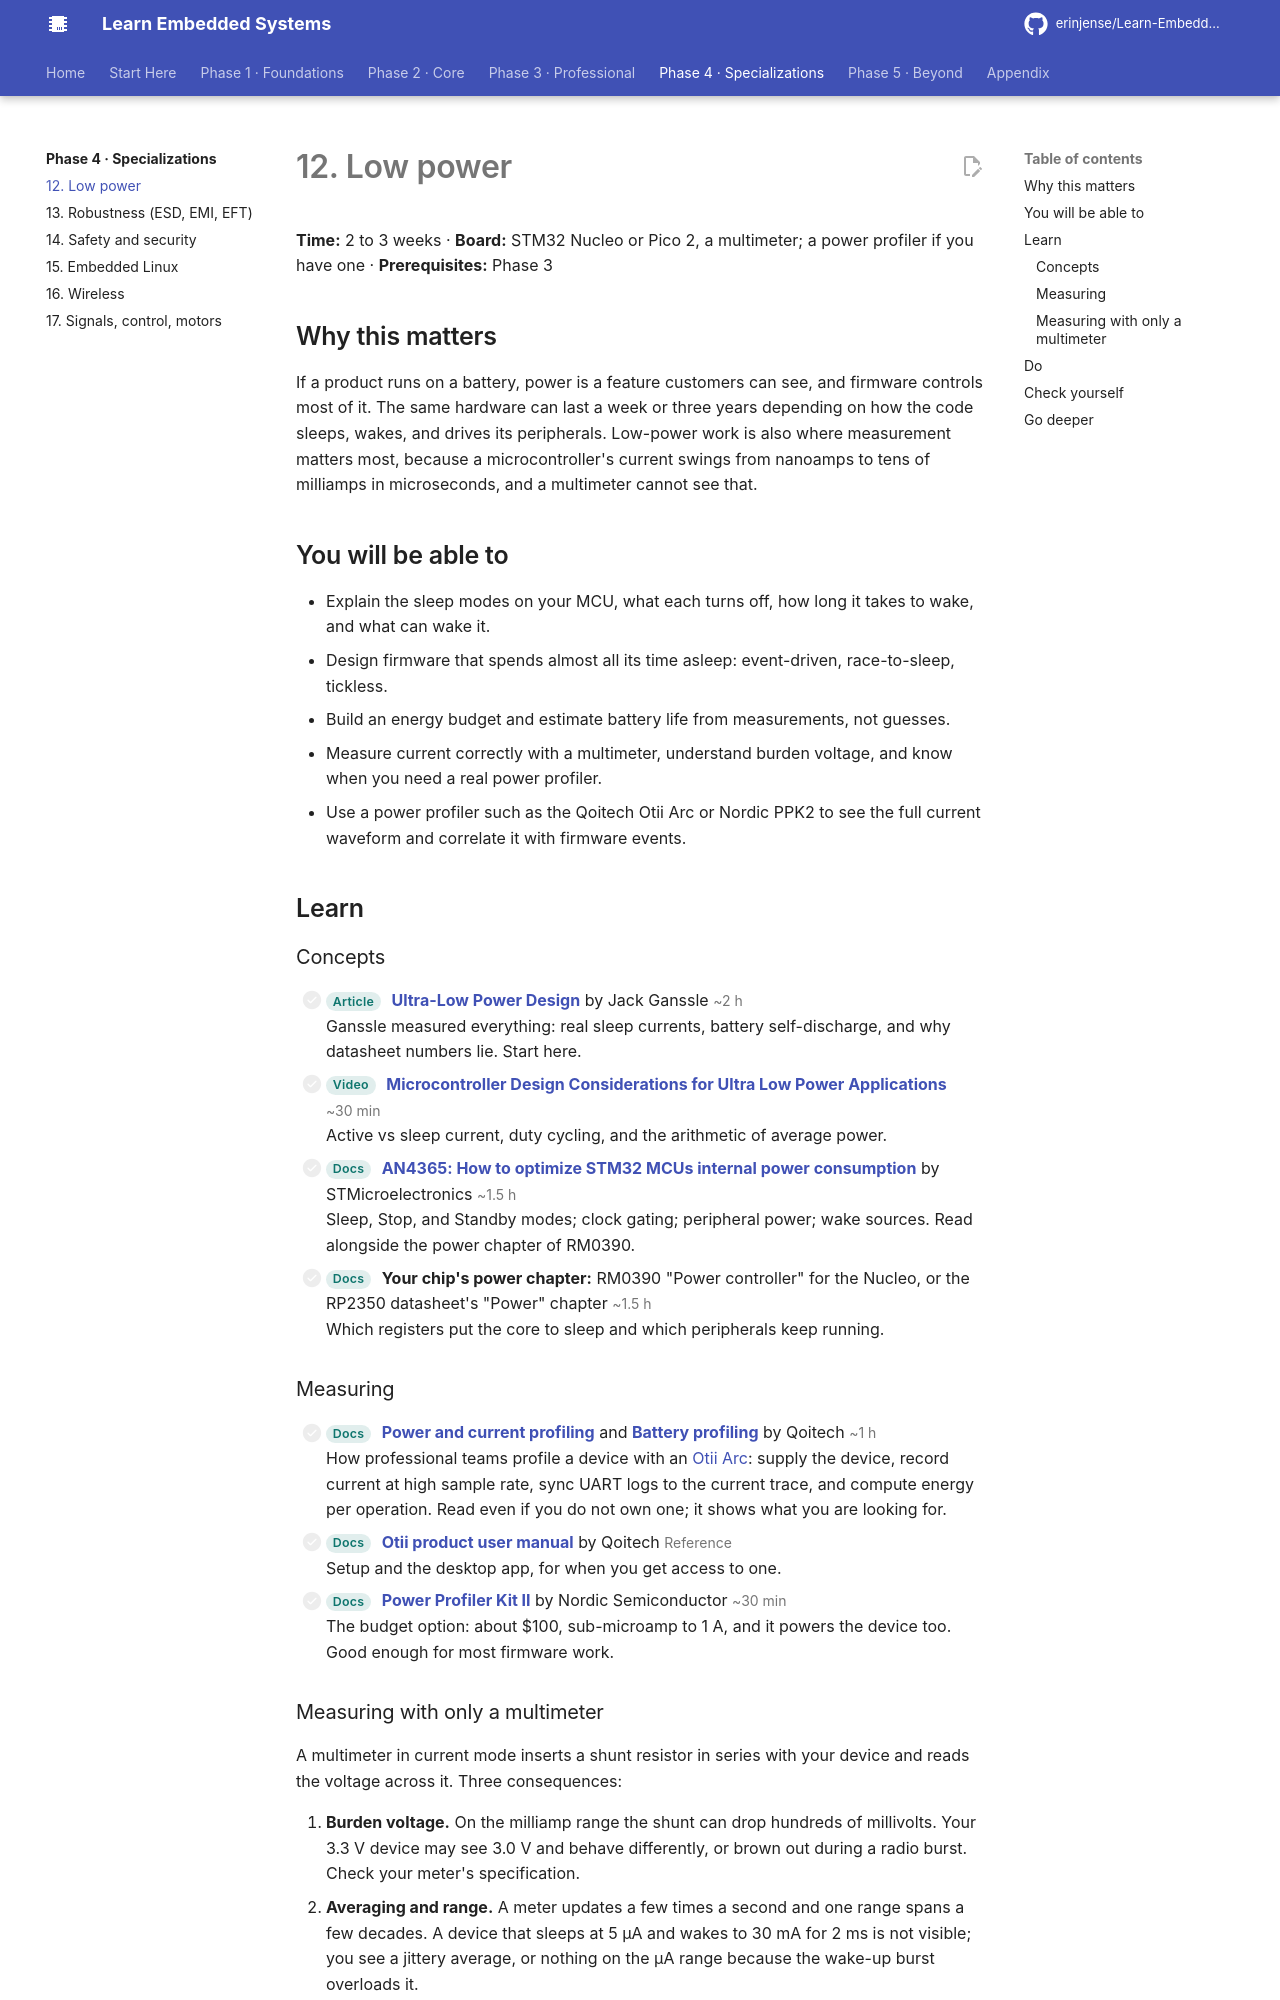

repository: erinjense/Learn-Embedded-Systems · page: phase-4-specializations/12-low-power/index.html · generator: mkdocs

# 12. Low power

**Time:** 2 to 3 weeks · **Board:** STM32 Nucleo or Pico 2, a multimeter; a power profiler if you have one · **Prerequisites:** Phase 3

## Why this matters

If a product runs on a battery, power is a feature customers can see, and firmware controls most of it. The same hardware can last a week or three years depending on how the code sleeps, wakes, and drives its peripherals. Low-power work is also where measurement matters most, because a microcontroller's current swings from nanoamps to tens of milliamps in microseconds, and a multimeter cannot see that.

## You will be able to

- Explain the sleep modes on your MCU, what each turns off, how long it takes to wake, and what can wake it.
- Design firmware that spends almost all its time asleep: event-driven, race-to-sleep, tickless.
- Build an energy budget and estimate battery life from measurements, not guesses.
- Measure current correctly with a multimeter, understand burden voltage, and know when you need a real power profiler.
- Use a power profiler such as the Qoitech Otii Arc or Nordic PPK2 to see the full current waveform and correlate it with firmware events.

## Learn

### Concepts

- [ ] <span class="les-tag">Article</span> **[Ultra-Low Power Design](https://www.ganssle.com/reports/ultra-low-power-design.html)** by Jack Ganssle <span class="les-time">~2 h</span><br>Ganssle measured everything: real sleep currents, battery self-discharge, and why datasheet numbers lie. Start here.
- [ ] <span class="les-tag">Video</span> **[Microcontroller Design Considerations for Ultra Low Power Applications](https://www.youtube.com/watch?v=pX0gamab5IM)** <span class="les-time">~30 min</span><br>Active vs sleep current, duty cycling, and the arithmetic of average power.
- [ ] <span class="les-tag">Docs</span> **[AN4365: How to optimize STM32 MCUs internal power consumption](https://www.st.com/resource/en/application_note/an4365-how-to-optimize-stm32-mcus-internal-power-consumption-stmicroelectronics.pdf)** by STMicroelectronics <span class="les-time">~1.5 h</span><br>Sleep, Stop, and Standby modes; clock gating; peripheral power; wake sources. Read alongside the power chapter of RM0390.
- [ ] <span class="les-tag">Docs</span> **Your chip's power chapter:** RM0390 "Power controller" for the Nucleo, or the RP2350 datasheet's "Power" chapter <span class="les-time">~1.5 h</span><br>Which registers put the core to sleep and which peripherals keep running.

### Measuring

- [ ] <span class="les-tag">Docs</span> **[Power and current profiling](https://docs.qoitech.com/en/use-cases/power-and-current-profiling)** and **[Battery profiling](https://docs.qoitech.com/en/use-cases/battery-profiling)** by Qoitech <span class="les-time">~1 h</span><br>How professional teams profile a device with an [Otii Arc](https://www.qoitech.com/otii-arc-pro/): supply the device, record current at high sample rate, sync UART logs to the current trace, and compute energy per operation. Read even if you do not own one; it shows what you are looking for.
- [ ] <span class="les-tag">Docs</span> **[Otii product user manual](https://docs.qoitech.com/en/user-manual/otii-products)** by Qoitech <span class="les-time">Reference</span><br>Setup and the desktop app, for when you get access to one.
- [ ] <span class="les-tag">Docs</span> **[Power Profiler Kit II](https://www.nordicsemi.com/Products/Development-hardware/Power-Profiler-Kit-2)** by Nordic Semiconductor <span class="les-time">~30 min</span><br>The budget option: about $100, sub-microamp to 1 A, and it powers the device too. Good enough for most firmware work.
